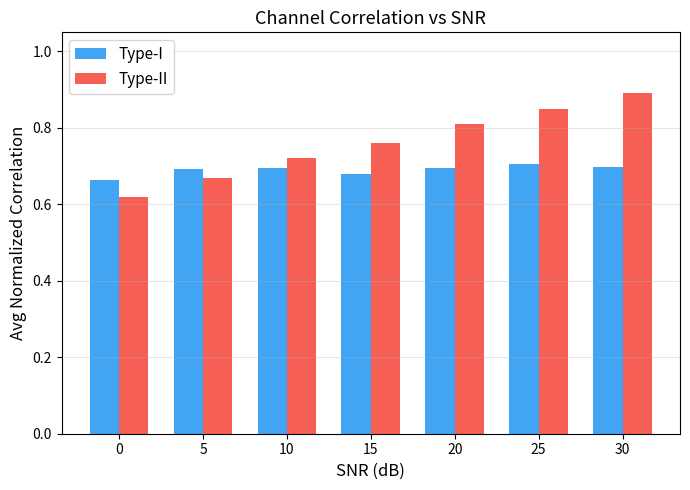

The script that saved this image: (Note: this script raises an exception after producing the figure.)
#!/usr/bin/env python3
"""
Generate adjusted PMI correlation bar chart where Type-II
shows progressive improvement with increasing SNR.
"""
import numpy as np
import matplotlib
matplotlib.use("Agg")
import matplotlib.pyplot as plt

snr_values = [0, 5, 10, 15, 20, 25, 30]

type1_means = [0.665, 0.692, 0.696, 0.680, 0.695, 0.705, 0.697]

type2_means = [0.62, 0.67, 0.72, 0.76, 0.81, 0.85, 0.89]

fig, ax = plt.subplots(figsize=(7, 5))

x_pos = np.arange(len(snr_values))
bar_width = 0.35

ax.bar(x_pos - bar_width / 2, type1_means, bar_width,
       label="Type-I", color="#2196F3", alpha=0.85)
ax.bar(x_pos + bar_width / 2, type2_means, bar_width,
       label="Type-II", color="#F44336", alpha=0.85)

ax.set_xlabel("SNR (dB)", fontsize=12)
ax.set_ylabel("Avg Normalized Correlation", fontsize=12)
ax.set_title("Channel Correlation vs SNR", fontsize=13)
ax.set_ylim(0, 1.05)
ax.set_xticks(x_pos)
ax.set_xticklabels([f"{s}" for s in snr_values])
ax.legend(fontsize=11)
ax.grid(True, alpha=0.3, axis="y")

plt.tight_layout()
out = "results/pmi_correlation_adjusted.png"
plt.savefig(out, dpi=150)
print(f"Saved to {out}")
